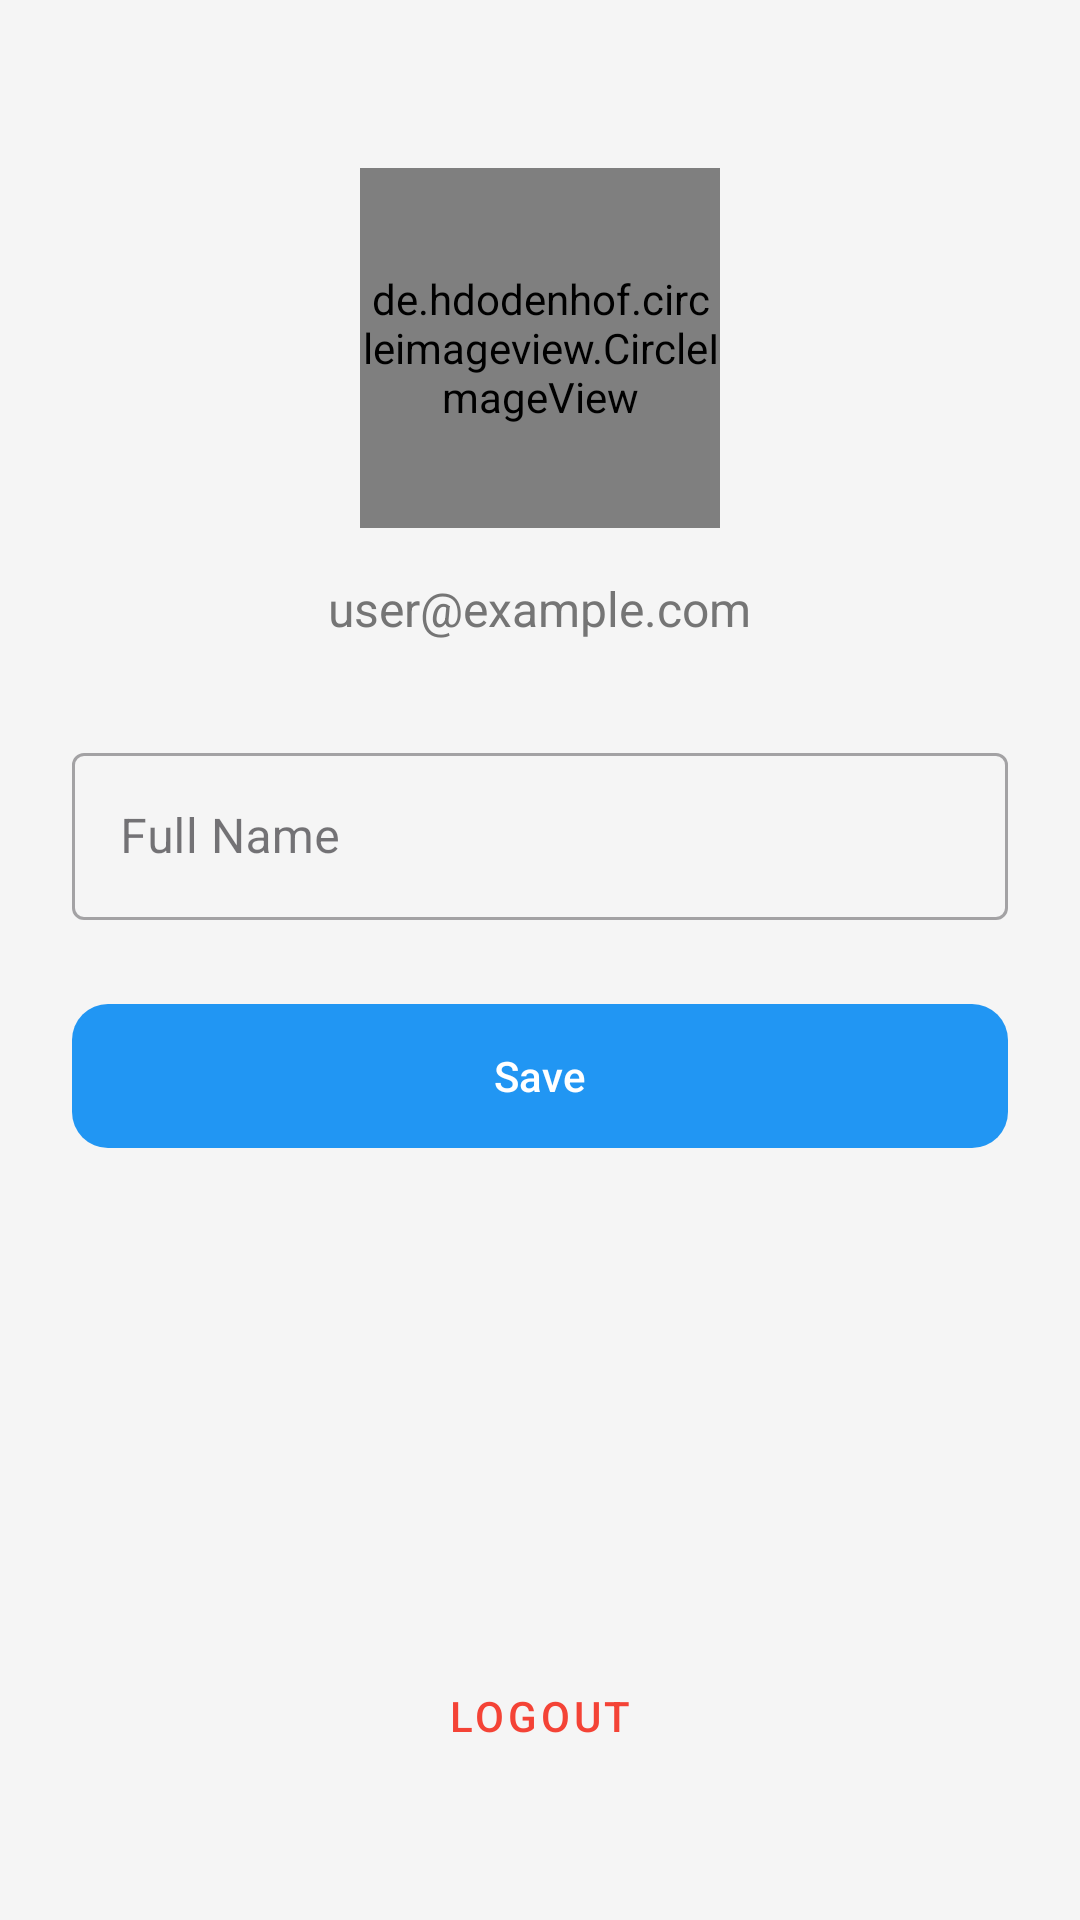

Write the Android layout XML for this screen, with the resource values it uses.
<!-- AndroidManifest.xml: application theme Theme.FinalPj -->
<!-- res/layout/fragment_profile.xml -->
<?xml version="1.0" encoding="utf-8"?>
<LinearLayout xmlns:android="http://schemas.android.com/apk/res/android"
    xmlns:app="http://schemas.android.com/apk/res-auto"
    android:layout_width="match_parent"
    android:layout_height="match_parent"
    android:orientation="vertical"
    android:gravity="center_horizontal"
    android:padding="24dp"
    android:background="?android:attr/windowBackground">

    <de.hdodenhof.circleimageview.CircleImageView
        android:id="@+id/img_profile"
        android:layout_width="120dp"
        android:layout_height="120dp"
        android:layout_marginTop="32dp"
        android:src="@mipmap/ic_launcher_round"
        app:civ_border_width="2dp"
        app:civ_border_color="?attr/colorPrimary"/>

    <TextView
        android:id="@+id/tv_profile_email"
        android:layout_width="wrap_content"
        android:layout_height="wrap_content"
        android:layout_marginTop="16dp"
        android:text="user@example.com"
        android:textColor="?android:attr/textColorSecondary"
        android:textSize="16sp"/>

    <com.google.android.material.textfield.TextInputLayout
        android:layout_width="match_parent"
        android:layout_height="wrap_content"
        android:layout_marginTop="32dp"
        android:hint="@string/full_name"
        style="@style/Widget.MaterialComponents.TextInputLayout.OutlinedBox">
        <com.google.android.material.textfield.TextInputEditText
            android:id="@+id/et_profile_name"
            android:layout_width="match_parent"
            android:layout_height="wrap_content"
            android:inputType="textPersonName"/>
    </com.google.android.material.textfield.TextInputLayout>

    <com.google.android.material.button.MaterialButton
        android:id="@+id/btn_save_profile"
        android:layout_width="match_parent"
        android:layout_height="56dp"
        android:layout_marginTop="24dp"
        android:text="@string/save"
        app:cornerRadius="12dp"/>

    <View
        android:layout_width="match_parent"
        android:layout_height="0dp"
        android:layout_weight="1"/>

    <com.google.android.material.button.MaterialButton
        android:id="@+id/btn_logout_profile"
        style="@style/Widget.MaterialComponents.Button.TextButton"
        android:layout_width="match_parent"
        android:layout_height="56dp"
        android:text="@string/logout"
        android:textColor="#F44336"
        app:cornerRadius="12dp"
        android:layout_marginBottom="16dp"/>

</LinearLayout>
<!-- resources referenced by this layout -->
<resources>
  <string name="full_name">Full Name</string>
  <string name="logout">Logout</string>
  <string name="save">Save</string>
  <style name="Theme.FinalPj" parent="Base.Theme.FinalPj" />
  <style name="Base.Theme.FinalPj" parent="Theme.Material3.DayNight.NoActionBar">
          
          <item name="colorPrimary">@color/primary</item>
          <item name="colorPrimaryVariant">@color/primary_variant</item>
          <item name="colorSecondary">@color/secondary</item>
  
          <item name="android:windowBackground">@color/bg_light</item>
          <item name="colorSurface">@color/surface_light</item>
  
          <item name="android:textColorPrimary">@color/text_primary_light</item>
          <item name="android:textColorSecondary">@color/text_secondary_light</item>
      </style>
  <color name="primary">#2196F3</color>
  <color name="primary_variant">#1976D2</color>
  <color name="secondary">#03DAC6</color>
  <color name="bg_light">#F5F5F5</color>
  <color name="surface_light">#FFFFFF</color>
  <color name="text_primary_light">#212121</color>
  <color name="text_secondary_light">#757575</color>
</resources>
